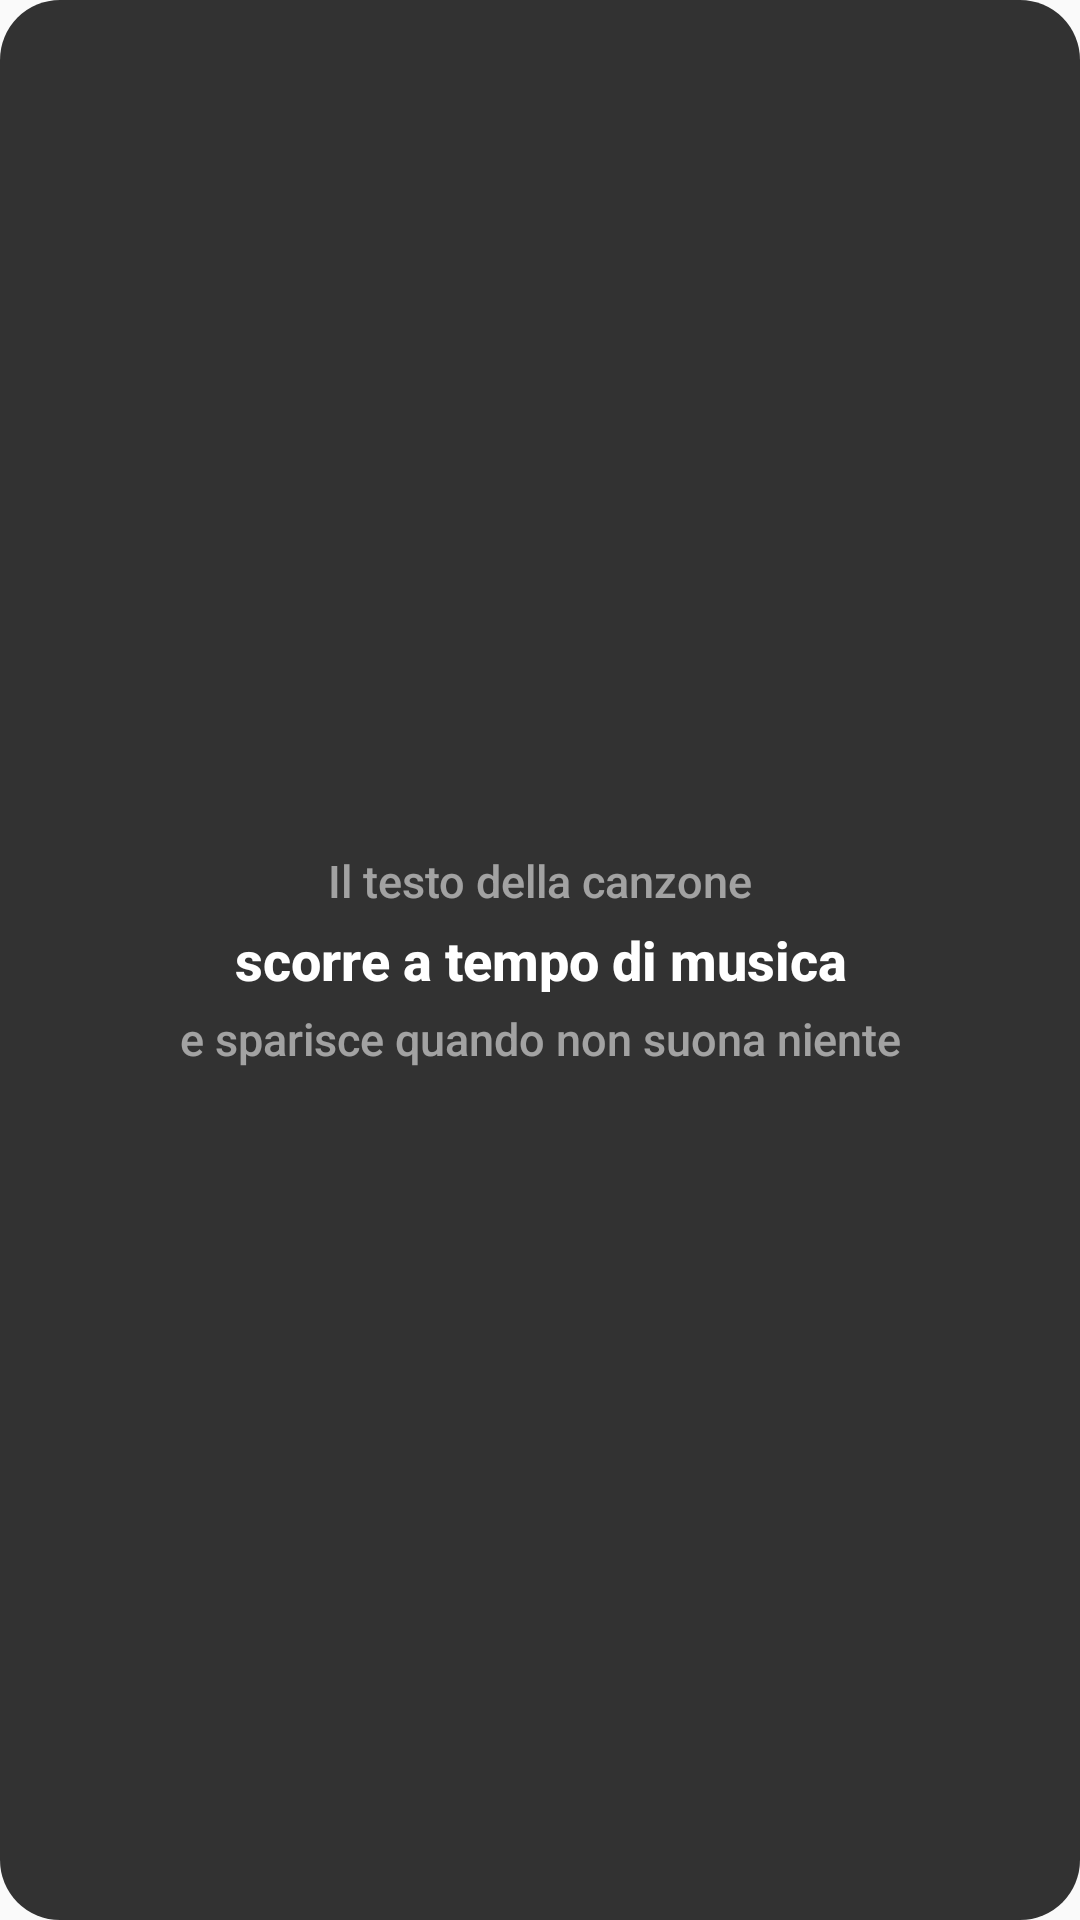

Android layout source for this screen:
<!-- AndroidManifest.xml: application theme AppTheme -->
<!-- res/layout/widget_preview.xml -->
<?xml version="1.0" encoding="utf-8"?>
<FrameLayout xmlns:android="http://schemas.android.com/apk/res/android"
    android:layout_width="match_parent"
    android:layout_height="match_parent"
    android:background="@drawable/widget_bg_preview">

    <LinearLayout
        android:layout_width="match_parent"
        android:layout_height="match_parent"
        android:gravity="center"
        android:orientation="vertical"
        android:padding="12dp">

        <TextView
            style="@style/Lyric.Dim"
            android:text="Il testo della canzone" />

        <TextView
            style="@style/Lyric.Current"
            android:text="scorre a tempo di musica" />

        <TextView
            style="@style/Lyric.Dim"
            android:text="e sparisce quando non suona niente" />
    </LinearLayout>
</FrameLayout>
<!-- resources referenced by this layout -->
<resources>
  <!-- drawable widget_bg_preview (drawable) -->
  <?xml version="1.0" encoding="utf-8"?>
  <shape xmlns:android="http://schemas.android.com/apk/res/android" android:shape="rectangle">
      <corners android:radius="20dp" />
      <solid android:color="#CC000000" />
  </shape>
  <style name="Lyric.Current">
          <item name="android:textSize">18sp</item>
          <item name="android:textStyle">bold</item>
          <item name="android:textColor">#FFFFFFFF</item>
          <item name="android:paddingTop">4dp</item>
          <item name="android:paddingBottom">4dp</item>
      </style>
  <style name="Lyric.Dim">
          <item name="android:textSize">15sp</item>
          <item name="android:textColor">#8CFFFFFF</item>
      </style>
  <style name="AppTheme" parent="android:Theme.Material.Light.DarkActionBar">
          <item name="android:colorPrimary">#121212</item>
          <item name="android:colorPrimaryDark">#000000</item>
          <item name="android:colorAccent">#1DB954</item>
      </style>
</resources>
